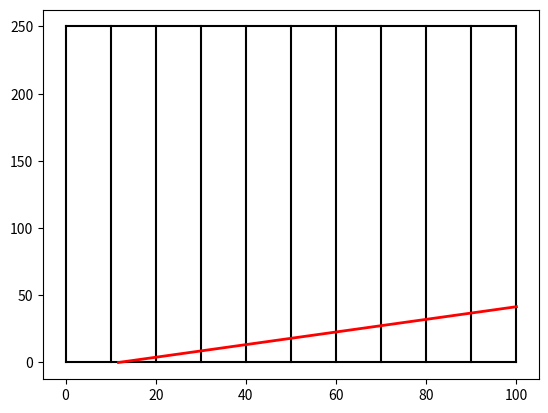

The matplotlib source for this figure:
import numpy as np
import matplotlib.pyplot as plt
import random as rand

class ParticleTrajectory:
    def generate_position(self,w):
        self.w=w
        return rand.uniform(0,self.w)  #retoune un réel compris entre 0 et r (de manière uniforme)
    
    def distr_theta(self):
        # Générer une variable aléatoire uniforme entre 0 et 1
        u = np.random.rand()                                                #pq utiliser np.random.rand alors qu'on a rand.uniform(0,1) ?
        # Calculer l'angle theta en fonction de la distribution x^2
        theta = np.arcsin(np.sqrt(u) * np.sin(np.pi / 3))
        # Choisir aléatoirement la direction de l'angle
        if np.random.rand() < 0.5:
            return np.pi / 2 - theta  # Particule partant vers la droite
        else:
            return -(np.pi / 2 - theta)  # Particule partant vers la gauche

    def tracer_droites_et_rectangles(self, r, t ,w):
        self.r=r
        self.t=t
        self.w=w
        #Calculs of initial and final positions

        #real coordinates
        y_i=0
        x_i = self.generate_position(self.w)
        angle = self.distr_theta()
        x_f=x_i+np.tan(angle)*self.t
        y_f=self.t

        if x_f < 0 :
            x_f=0
            y_f=(x_f-x_i)/np.tan(angle)

        elif x_f > self.w:

            x_f=self.w
            y_f=(x_f-x_i)/np.tan(angle)
        
         
        X=[x_i,x_f]
        Y=[y_i,y_f]

        #rescale coordinates 
        x_i= x_i*(self.r/self.w)
        x_f= x_f*(self.r/self.w) 

        #Attribution segment 
        S=[0]*self.r
        d=abs(x_f-x_i)

        if x_f == self.r:  #to ensure the case where x_f=D and int(x_i)=D-1 which will lead to d_int=1
            x_f = self.r -1 

        d_int= int(x_f)-int(x_i)

        if d_int > 0: #theta > 0

            S[int(x_i)]=int(x_i+1)-x_i 
            d=d-S[int(x_i)]

            j=1    
            while d>1:
                S[int(x_i)+j]=1.0
                d-=1
                j+=1

            S[int(x_f)]=d    
              
        elif d_int < 0:  #theta < 0

            S[int(x_i)]= x_i - int(x_i)
            d=d-S[int(x_i)]

            j=1
            while d>1:
                S[int(x_i)-j]=1.0
                d-=1
                j+=1

            S[int(x_f)]=d 
        else :
            S[int(x_i)]=d     #case where x_i and x_f are in the same column
        
        ############
        #Affichage graphique des colonnes
        
        # Initialisations pour le tracé
        plt.plot([0, self.w], [0, 0], 'k')  # Première droite
        plt.plot([0, self.w], [self.t, self.t], 'k')  # Deuxième droite
        
        # Tracer les droites et rectangles
        for i in range(self.r+1):
            plt.plot([i *(self.w/self.r), i *(self.w/self.r)], [0, self.t], 'k')  # Droites perpendiculaires

        plt.plot(X, Y, 'r-', linewidth=2)
        plt.show()
        ############


        C=[0]*self.r
        C[int(x_i)]=self.t

        if angle !=0 :
            C = [ (i*self.w)/(self.r * np.sin(abs(angle))) for i in S]
         

        return X, S, C
    

# Utilisation de la classe
particle_trajectory = ParticleTrajectory()
r = 10 # resolution
t = 250 # epaisseur
w = 100 #largeur
X, S , C = particle_trajectory.tracer_droites_et_rectangles(r,t,w)
print("Coordonées x_i - x_f :", X)
print("Projection sur l'abscisse (unité):", S)
print("Segmentation",C)
print("Distance totale parcourue :", sum(C))
